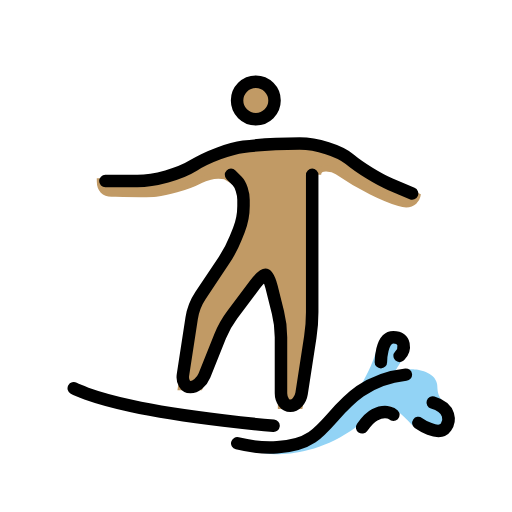
t = 0.00 s
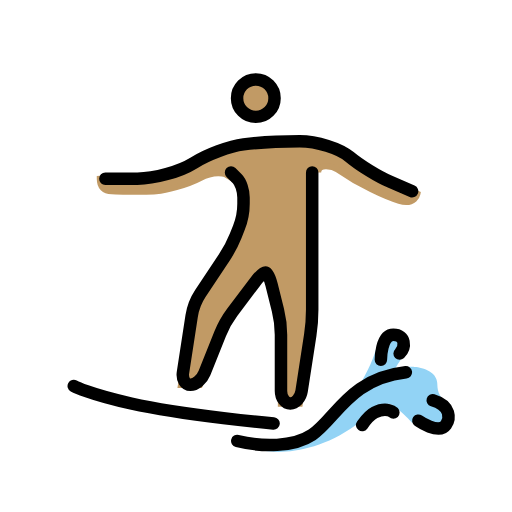
t = 0.48 s
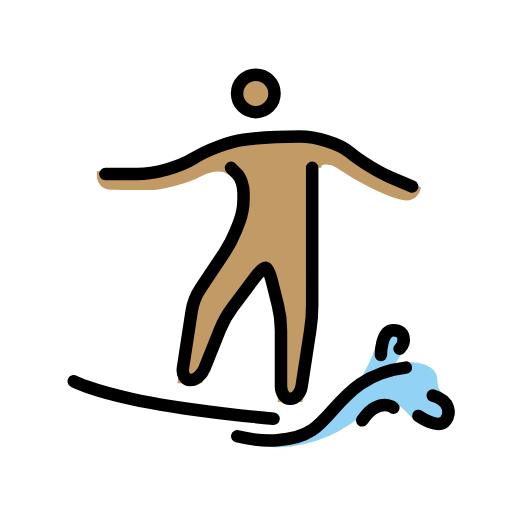
t = 1.43 s
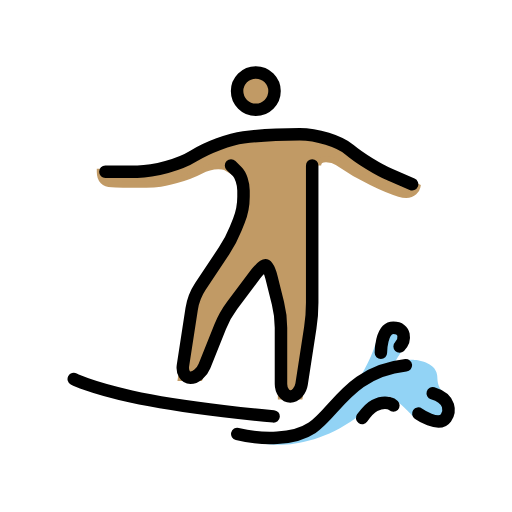
t = 1.90 s
t = 2.38 s: frame unchanged from t = 1.43 s, image omitted
t = 3.33 s: frame unchanged from t = 0.48 s, image omitted

The animated SVG that drew these frames (rendered in a browser with its animation timeline set to each time). Animation: 1 SMIL element (animateTransform=1); one cycle of 3.80 s, repeats indefinitely.

<?xml version='1.0' encoding='utf-8'?>
<svg xmlns="http://www.w3.org/2000/svg" id="emoji" viewBox="-5 -5 82 82" width="200" height="200" role="img">
  <title>OpenMoji: person surfing: medium skin tone</title><g><g id="color">
    <path fill="#92D3F5" stroke="none" d="M34,66c0,0,5,1,8,0l5-2l5-6c0,0,2-3,3-6s2.0313-3.625,2.8281-3.625c0.7969,0,1.8291,0.625,1.8291,0.625 s0.6914,2.1738,0.167,3c0,0-2.1103,3.2178-1.4736,2.4795c0,0,1.7744-0.3545,2.6494-0.3545s3.6689,0.3867,4,2.375 c0.125,0.75-0.125,1.8242,1.125,2.9746c0,0,1.1221,4,0.709,3.9697c-0.4131-0.0302-4.583,0.543-5.834-0.4013 c0,0-2.751-3.0215-3.834-3.0215c0,0-2.3066,1.3506-5.167,3.4228C44.333,69,36.6445,68.0352,35,66.7754" />
  </g>
  <g id="hair" />
  <g id="skin">
    <circle cx="35.9688" cy="11.0938" r="3" fill="#c19a65" stroke="#c19a65" />
    <path fill="#c19a65" stroke="#c19a65" d="M45,23v16v8l-2,13h-3V47l-2-8h-1l-6,8l-4,10h-3l2-13l6-9l2-5v-5l-2.916-1.7495 c0,0-1.707-0.5835-3.999,0.6245S21.501,25.833,20.001,26s-6.6905,0-7.125,0C11.709,26,11,25.3335,11,24.042 c0,0,8.584-0.0425,10.25-0.626s10.25-4.0835,10.25-4.0835L46.084,18l11.9707,6.7378l3.7803,1.6792c0,0-0.377,1.8745-2.8975,1.1143 C56.6631,26.8452,52.667,25,49.0625,22.5c-0.6504-0.4507-3.125-1.0937-3.125,0.5" />
  </g>
  <g id="skin-shadow" />
  <g id="line">
    <circle cx="35.9688" cy="11.0938" r="3" fill="none" stroke="#000000" stroke-miterlimit="10" stroke-width="2" />
    <path fill="none" stroke="#000000" stroke-linecap="round" stroke-linejoin="round" stroke-miterlimit="10" stroke-width="2" d="M11.875,24L17,23.9927c2.75-0.0039,6.7998-1.1289,9-2.5c2.2002-1.3711,5.7998-2.7178,8-2.9927c2.2002-0.2749,6.25-0.5,9-0.5l0,0 c2.75,0,6.3496,1.125,8,2.5c1.6504,1.375,4.5752,3.1748,6.5,4C59.4248,25.3252,61,26,61,26" />
    <path fill="none" stroke="#000000" stroke-linecap="round" stroke-linejoin="round" stroke-miterlimit="10" stroke-width="2" d="M45,23v14c0,1.0996,0,2.9004,0,4v4c0,1.0996-0.1367,2.8896-0.3037,3.9766l-1.3926,9.0468C43.1367,59.1104,42.3252,60,41.5,60 c-0.8252,0-1.5-0.9004-1.5-2v-9c0-1.0996-0.2187-2.873-0.4854-3.9404l-1.0292-4.1192C38.2188,39.873,37.7754,39,37.5,39 c-0.2754,0-1.04,0.7197-1.7002,1.5996l-3.6006,4.8008c-0.6601,0.8799-1.5342,2.4355-1.9424,3.457l-2.5146,6.2852 C27.334,56.1641,26.3242,57,25.5,57c-0.8242,0-1.3633-0.8896-1.1953-1.9766l1.3906-9.0468 c0.168-1.087,0.8037-2.7256,1.4141-3.6407l3.7812-5.6718c0.6104-0.9151,1.4434-2.5,1.8516-3.5215l0.5156-1.2852 C33.666,30.8359,34,29.0996,34,28v-1c0-1.1001-0.4502-2.4502-1-3c-0.5498-0.5498-1-1-1-1" />
    <path fill="none" stroke="#000000" stroke-linecap="round" stroke-linejoin="round" stroke-miterlimit="10" stroke-width="2" d="M56,53c0,0,0-4,2-4s2,2,1,3" />
    <path fill="none" stroke="#000000" stroke-linecap="round" stroke-linejoin="round" stroke-miterlimit="10" stroke-width="2" d="M53,63.4443c0,0,1.1055-1.5527,2-2c2-1,3,0,3,0" />
    <path fill="none" stroke="#000000" stroke-linecap="round" stroke-linejoin="round" stroke-miterlimit="10" stroke-width="2" d="M62,62.7441c0,0,3.2686,2.3047,4.4209,0.67c0.6445-0.9141,0.9121-3.0284-2.1162-3.9395" />
    <path fill="none" stroke="#000000" stroke-linecap="round" stroke-linejoin="round" stroke-miterlimit="10" stroke-width="2" d="M6.8125,57.1875c0,0,2.3535,1.2939,9.1875,2.8125c9,2,22.8125,3.1875,22.8125,3.1875" />
    <path fill="none" stroke="#000000" stroke-linecap="round" stroke-linejoin="round" stroke-miterlimit="10" stroke-width="2" d="M33,66c4,1,9,1,12-1c3.7207-2.4805,6-9,15-10" />
  </g>
<animateTransform attributeName="transform" type="translate" values="0 0;0 -1.5;0 0" dur="3.8s" repeatCount="indefinite" /></g></svg>
